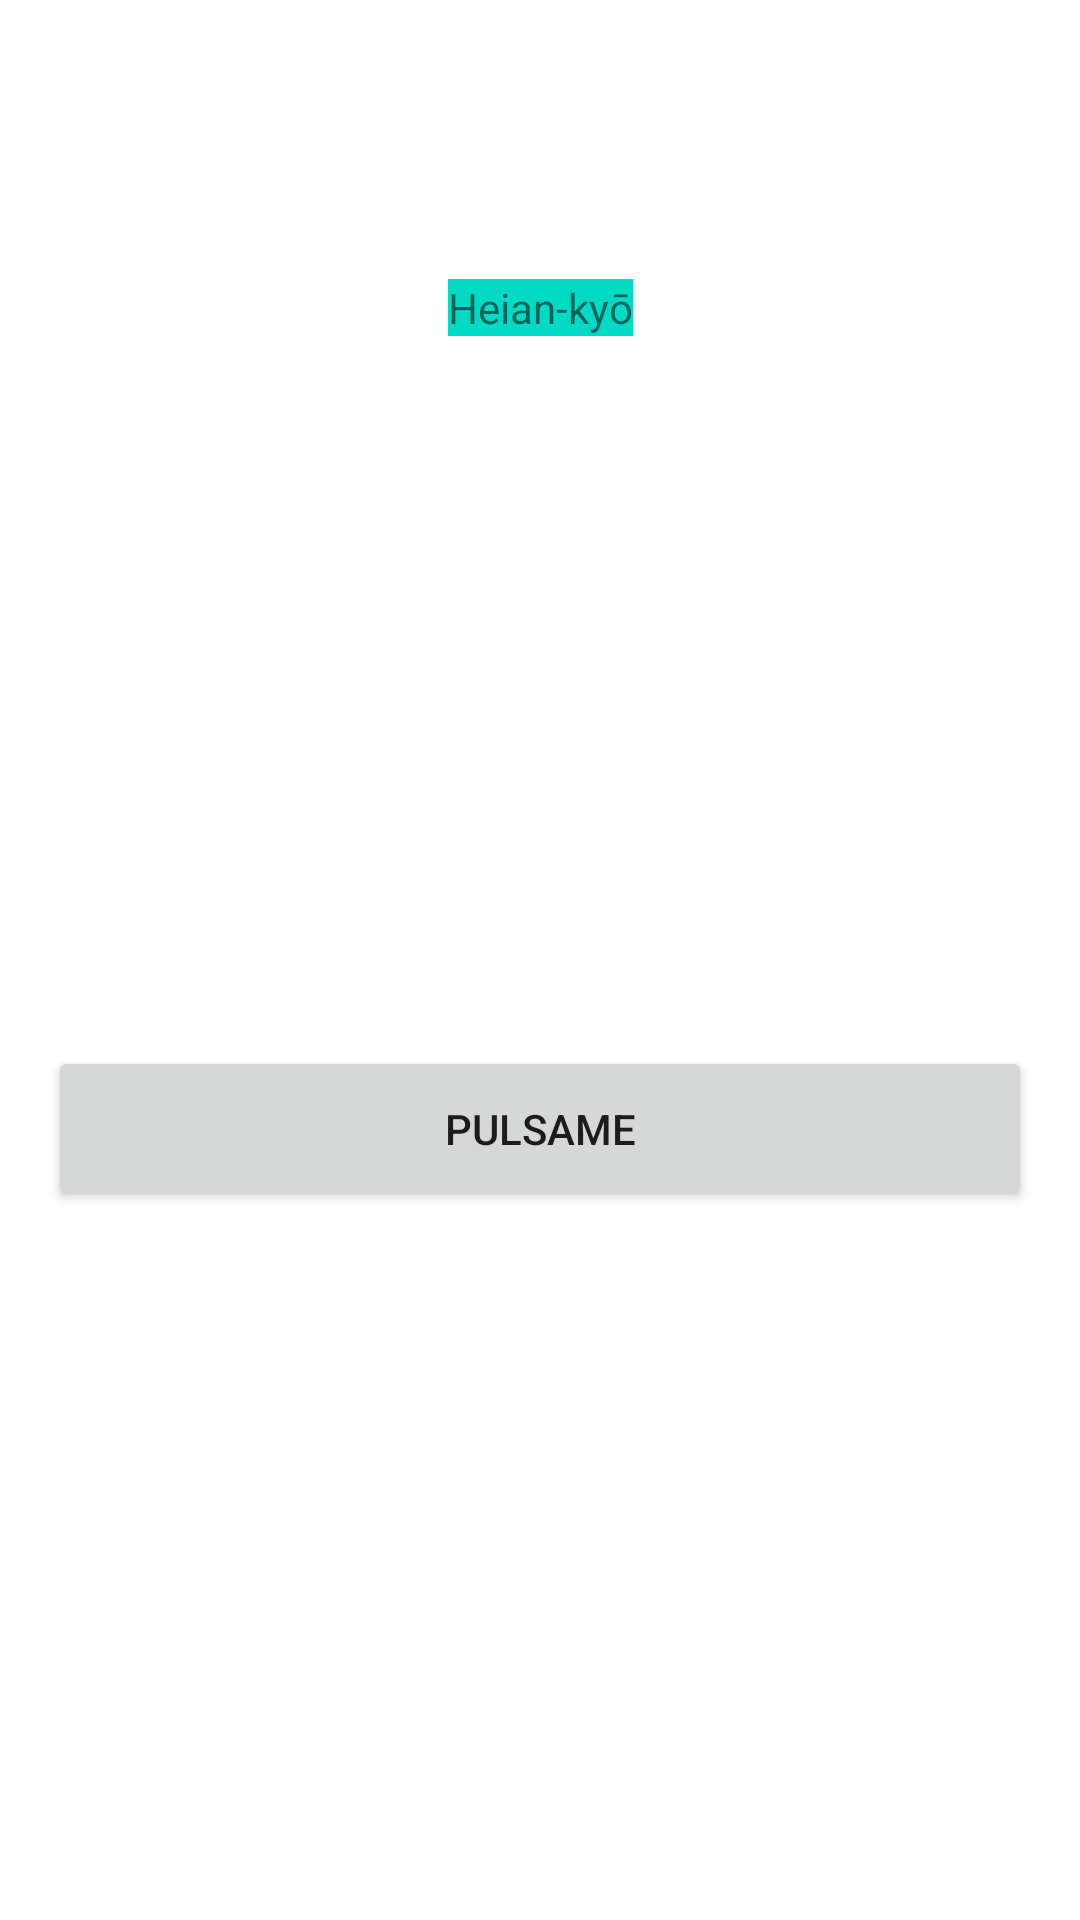

Android layout source for this screen:
<!-- AndroidManifest.xml: application theme Theme.Japon_Con_Jamon -->
<!-- res/layout/activity_main.xml -->
<?xml version="1.0" encoding="utf-8"?>
<androidx.constraintlayout.widget.ConstraintLayout xmlns:android="http://schemas.android.com/apk/res/android"
    xmlns:app="http://schemas.android.com/apk/res-auto"
    xmlns:tools="http://schemas.android.com/tools"
    android:id="@+id/main"
    android:layout_width="match_parent"
    android:layout_height="match_parent"
    tools:context=".activitys.MainActivity">

    <TextView
        android:id="@+id/texto1"
        android:text="Heian-kyō"
        android:layout_width="wrap_content"
        android:layout_height="wrap_content"
        android:background="@color/teal_200"
        app:layout_constraintHorizontal_bias="0.5"
        app:layout_constraintVertical_bias="0.15"
        app:layout_constraintTop_toTopOf="parent"
        app:layout_constraintBottom_toBottomOf="parent"
        app:layout_constraintStart_toStartOf="parent"
        app:layout_constraintEnd_toEndOf="parent" />
    <Button
        android:id="@+id/boton1"
        android:layout_width="match_parent"
        android:layout_marginStart="16dp"
        android:layout_marginEnd="16dp"
        android:layout_height="55dp"
        android:text="Pulsame"
        app:layout_constraintTop_toBottomOf="@+id/texto1"
        app:layout_constraintBottom_toBottomOf="parent"
        app:layout_constraintStart_toStartOf="parent"
        app:layout_constraintEnd_toEndOf="parent" />
</androidx.constraintlayout.widget.ConstraintLayout>
<!-- resources referenced by this layout -->
<resources>
  <style name="Theme.Japon_Con_Jamon" parent="Theme.MaterialComponents.DayNight.DarkActionBar">
          
          <item name="colorPrimary">@color/purple_500</item>
          <item name="colorPrimaryVariant">@color/purple_700</item>
          <item name="colorOnPrimary">@color/white</item>
          
          <item name="colorSecondary">@color/teal_200</item>
          <item name="colorSecondaryVariant">@color/teal_700</item>
          <item name="colorOnSecondary">@color/black</item>
          
          <item name="android:statusBarColor">?attr/colorPrimaryVariant</item>
          
      </style>
  <!-- not gathered from this repository: default colours our renderer supplied (Android Studio template values) -->
  <color name="purple_500">#FF6200EE</color>
  <color name="purple_700">#FF3700B3</color>
  <color name="teal_200">#FF03DAC5</color>
  <color name="teal_700">#FF018786</color>
  <color name="black">#FF000000</color>
  <color name="white">#FFFFFFFF</color>
</resources>
